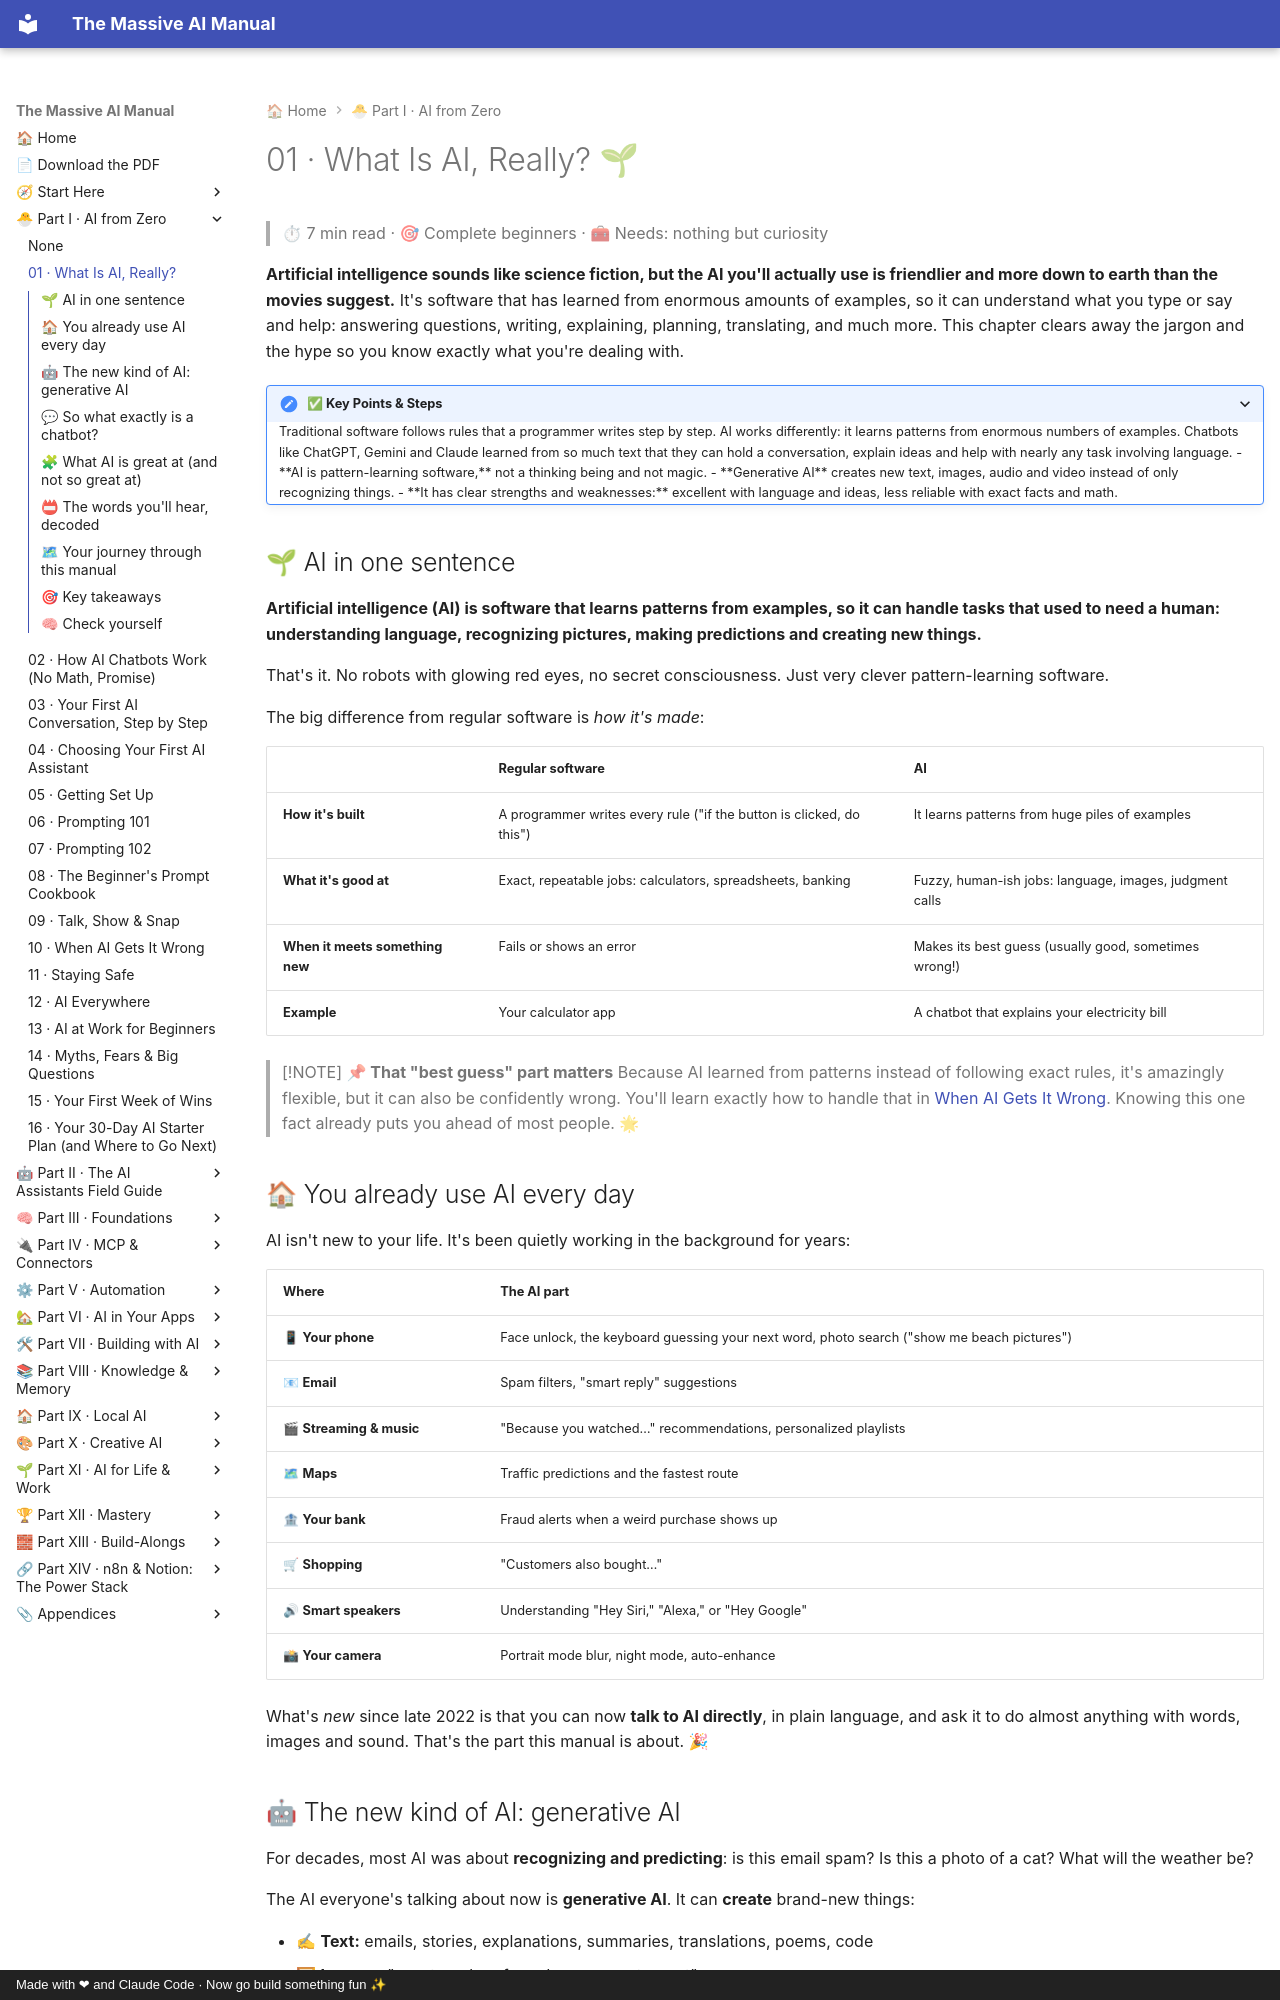

repository: Axmann8/AI_For_Advanced_Beginners · page: part-1-ai-from-zero/01-what-is-ai-really/index.html · generator: mkdocs · copyright: Made with ❤ and Claude Code · Now go build something fun ✨

# 01 · What Is AI, Really? 🌱

> ⏱ 7 min read · 🎯 Complete beginners · 🧰 Needs: nothing but curiosity

**Artificial intelligence sounds like science fiction, but the AI you'll actually use is friendlier and more down to
earth than the movies suggest.** It's software that has learned from enormous amounts of examples, so it can
understand what you type or say and help: answering questions, writing, explaining, planning, translating, and much
more. This chapter clears away the jargon and the hype so you know exactly what you're dealing with.

<details class="keypoints" open>
<summary>✅ Key Points & Steps</summary>

Traditional software follows rules that a programmer writes step by step. AI works differently: it learns patterns from enormous numbers of examples. Chatbots like ChatGPT, Gemini and Claude learned from so much text that they can hold a conversation, explain ideas and help with nearly any task involving language.

- **AI is pattern-learning software,** not a thinking being and not magic.
- **Generative AI** creates new text, images, audio and video instead of only recognizing things.
- **It has clear strengths and weaknesses:** excellent with language and ideas, less reliable with exact facts and math.

</details>

<!-- in-this-chapter -->

## 🌱 AI in one sentence

**Artificial intelligence (AI) is software that learns patterns from examples, so it can handle tasks that used to need
a human: understanding language, recognizing pictures, making predictions and creating new things.**

That's it. No robots with glowing red eyes, no secret consciousness. Just very clever pattern-learning software.

The big difference from regular software is *how it's made*:

| | Regular software | AI |
|---|---|---|
| **How it's built** | A programmer writes every rule ("if the button is clicked, do this") | It learns patterns from huge piles of examples |
| **What it's good at** | Exact, repeatable jobs: calculators, spreadsheets, banking | Fuzzy, human-ish jobs: language, images, judgment calls |
| **When it meets something new** | Fails or shows an error | Makes its best guess (usually good, sometimes wrong!) |
| **Example** | Your calculator app | A chatbot that explains your electricity bill |

> [!NOTE]
> **📌 That "best guess" part matters**
> Because AI learned from patterns instead of following exact rules, it's amazingly flexible, but it can also be
> confidently wrong. You'll learn exactly how to handle that in [When AI Gets It Wrong](10-when-ai-gets-it-wrong.md).
> Knowing this one fact already puts you ahead of most people. 🌟

## 🏠 You already use AI every day

AI isn't new to your life. It's been quietly working in the background for years:

| Where | The AI part |
|---|---|
| 📱 **Your phone** | Face unlock, the keyboard guessing your next word, photo search ("show me beach pictures") |
| 📧 **Email** | Spam filters, "smart reply" suggestions |
| 🎬 **Streaming & music** | "Because you watched…" recommendations, personalized playlists |
| 🗺 **Maps** | Traffic predictions and the fastest route |
| 🏦 **Your bank** | Fraud alerts when a weird purchase shows up |
| 🛒 **Shopping** | "Customers also bought…" |
| 🔊 **Smart speakers** | Understanding "Hey Siri," "Alexa," or "Hey Google" |
| 📸 **Your camera** | Portrait mode blur, night mode, auto-enhance |

What's *new* since late 2022 is that you can now **talk to AI directly**, in plain language, and ask it to do almost
anything with words, images and sound. That's the part this manual is about. 🎉
